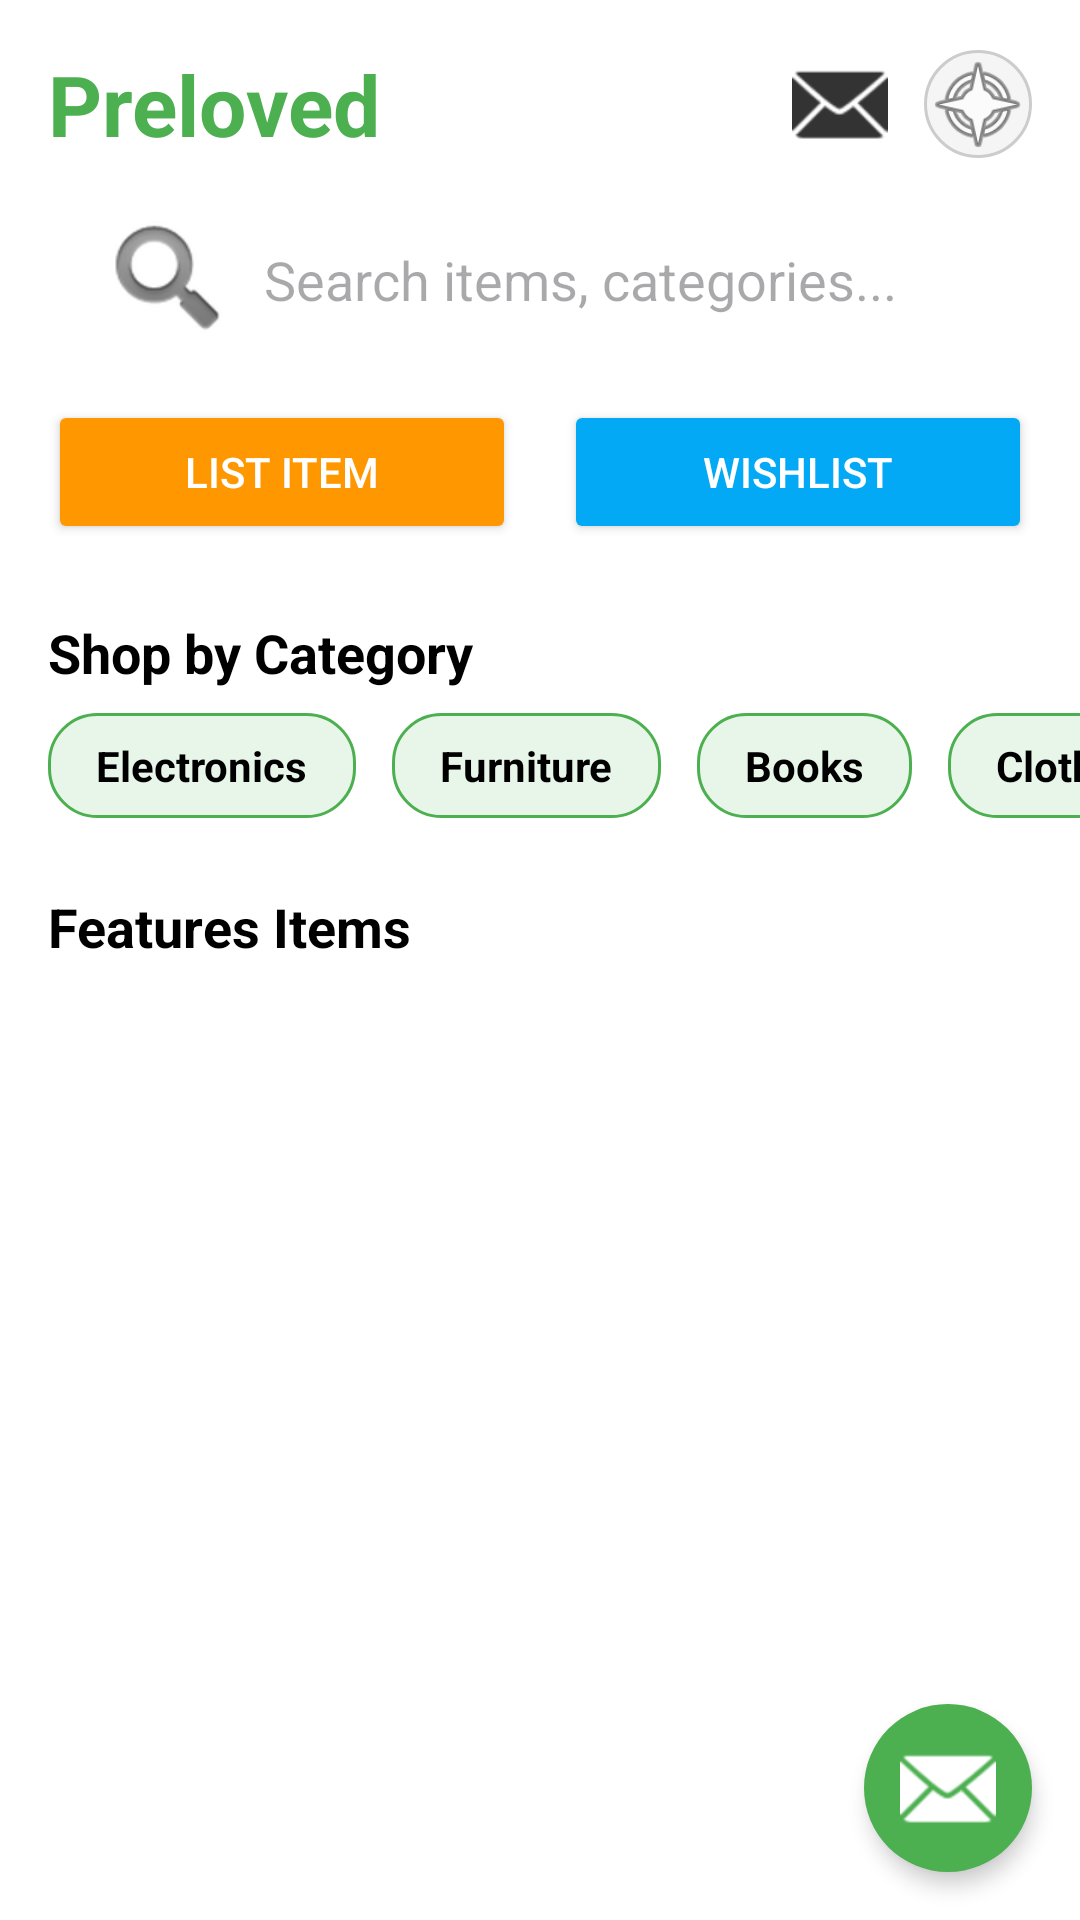

The Android layout XML behind this screen, and the referenced resources:
<!-- AndroidManifest.xml: application theme Theme.PrelovedMarketplaceApp -->
<!-- res/layout/activity_main.xml -->
<?xml version="1.0" encoding="utf-8"?>
<androidx.constraintlayout.widget.ConstraintLayout
    xmlns:android="http://schemas.android.com/apk/res/android"
    xmlns:app="http://schemas.android.com/apk/res-auto"
    xmlns:tools="http://schemas.android.com/tools"
    android:layout_width="match_parent"
    android:layout_height="match_parent"
    android:background="@android:color/white"
    tools:context=".ui.home.HomeActivity">

    <androidx.constraintlayout.widget.ConstraintLayout
        android:id="@+id/top_bar"
        android:layout_width="match_parent"
        android:layout_height="wrap_content"
        android:paddingTop="16dp"
        android:paddingBottom="8dp"
        android:paddingHorizontal="16dp"
        android:background="@android:color/white"
        app:layout_constraintTop_toTopOf="parent">

        <TextView
            android:id="@+id/app_logo"
            android:layout_width="wrap_content"
            android:layout_height="wrap_content"
            android:text="Preloved"
            android:textSize="28sp"
            android:textStyle="bold"
            android:textColor="#4CAF50"
            app:layout_constraintStart_toStartOf="parent"
            app:layout_constraintTop_toTopOf="parent"
            app:layout_constraintBottom_toBottomOf="parent"/>

        <ImageButton
            android:id="@+id/notification_btn"
            android:layout_width="32dp"
            android:layout_height="32dp"
            android:layout_marginEnd="12dp"
            android:src="@android:drawable/ic_dialog_email"
            android:background="?attr/selectableItemBackgroundBorderless"
            android:contentDescription="Notifications"
            android:tint="#333333"
            app:layout_constraintEnd_toStartOf="@id/profile_image"
            app:layout_constraintTop_toTopOf="parent"
            app:layout_constraintBottom_toBottomOf="parent"/>

        <ImageView
            android:id="@+id/profile_image"
            android:layout_width="36dp"
            android:layout_height="36dp"
            android:src="@android:drawable/ic_menu_compass"
            android:background="@drawable/circular_background"
            android:contentDescription="User Profile"
            android:scaleType="centerCrop"
            app:layout_constraintEnd_toEndOf="parent"
            app:layout_constraintTop_toTopOf="parent"
            app:layout_constraintBottom_toBottomOf="parent"/>

    </androidx.constraintlayout.widget.ConstraintLayout>

    <EditText
        android:id="@+id/search_bar"
        android:layout_width="0dp"
        android:layout_height="48dp"
        android:layout_marginHorizontal="16dp"
        android:layout_marginTop="8dp"
        android:hint="Search items, categories..."
        android:paddingStart="16dp"
        android:paddingEnd="16dp"
        android:background="@drawable/rounded_edittext_background"
        android:drawableStart="@android:drawable/ic_search_category_default"
        android:drawablePadding="8dp"
        app:layout_constraintTop_toBottomOf="@id/top_bar"
        app:layout_constraintStart_toStartOf="parent"
        app:layout_constraintEnd_toEndOf="parent"
        android:elevation="2dp"
        android:translationZ="2dp"/>

    <LinearLayout
        android:id="@+id/quick_actions"
        android:layout_width="0dp"
        android:layout_height="wrap_content"
        android:orientation="horizontal"
        android:layout_marginHorizontal="16dp"
        android:layout_marginTop="16dp"
        android:gravity="center"
        app:layout_constraintTop_toBottomOf="@id/search_bar"
        app:layout_constraintStart_toStartOf="parent"
        app:layout_constraintEnd_toEndOf="parent">

        <Button
            android:id="@+id/list_item_btn"
            style="@style/Widget.AppCompat.Button.Colored"
            android:layout_width="0dp"
            android:layout_height="wrap_content"
            android:layout_weight="1"
            android:text="List Item"
            android:backgroundTint="#FF9800"
            android:textColor="@android:color/white"
            android:layout_marginEnd="8dp"/>

        <Button
            android:id="@+id/wish_item_btn"
            style="@style/Widget.AppCompat.Button.Colored"
            android:layout_width="0dp"
            android:layout_height="wrap_content"
            android:layout_weight="1"
            android:text="Wishlist"
            android:backgroundTint="#03A9F4"
            android:textColor="@android:color/white"
            android:layout_marginStart="8dp"/>
    </LinearLayout>

    <TextView
        android:id="@+id/categories_label"
        android:layout_width="wrap_content"
        android:layout_height="wrap_content"
        android:text="Shop by Category"
        android:textSize="18sp"
        android:textStyle="bold"
        android:textColor="@android:color/black"
        android:layout_marginStart="16dp"
        android:layout_marginTop="24dp"
        app:layout_constraintStart_toStartOf="parent"
        app:layout_constraintTop_toBottomOf="@id/quick_actions" />

    <HorizontalScrollView
        android:id="@+id/categories_scroll"
        android:layout_width="0dp"
        android:layout_height="wrap_content"
        android:scrollbars="none"
        android:layout_marginTop="8dp"
        app:layout_constraintTop_toBottomOf="@id/categories_label"
        app:layout_constraintStart_toStartOf="parent"
        app:layout_constraintEnd_toEndOf="parent">

        <LinearLayout
            android:layout_width="wrap_content"
            android:layout_height="match_parent"
            android:orientation="horizontal"
            android:paddingHorizontal="16dp">
            <TextView style="@style/CategoryChipStyle" android:text="Electronics"/>
            <TextView style="@style/CategoryChipStyle" android:text="Furniture"/>
            <TextView style="@style/CategoryChipStyle" android:text="Books"/>
            <TextView style="@style/CategoryChipStyle" android:text="Clothing"/>
            <TextView style="@style/CategoryChipStyle" android:text="Vehicles"/>
            <TextView style="@style/CategoryChipStyle" android:text="Services"/>
        </LinearLayout>
    </HorizontalScrollView>

    <TextView
        android:id="@+id/features_label"
        android:layout_width="wrap_content"
        android:layout_height="wrap_content"
        android:text="Features Items"
        android:textSize="18sp"
        android:textStyle="bold"
        android:textColor="@android:color/black"
        android:layout_marginStart="16dp"
        android:layout_marginTop="24dp"
        app:layout_constraintStart_toStartOf="parent"
        app:layout_constraintTop_toBottomOf="@id/categories_scroll" />

    <androidx.recyclerview.widget.RecyclerView
        android:id="@+id/rv_featured_items"
        android:layout_width="0dp"
        android:layout_height="0dp"
        android:layout_marginHorizontal="16dp"
        android:layout_marginTop="12dp"
        android:layout_marginBottom="60dp"
        app:layoutManager="androidx.recyclerview.widget.LinearLayoutManager"
        tools:listitem="@layout/item_listing"
        app:layout_constraintTop_toBottomOf="@id/features_label"
        app:layout_constraintStart_toStartOf="parent"
        app:layout_constraintEnd_toEndOf="parent"
        app:layout_constraintBottom_toBottomOf="parent"/>
    <ImageButton
        android:id="@+id/chat_fab"
        android:layout_width="56dp"
        android:layout_height="56dp"
        android:layout_marginEnd="16dp"
        android:layout_marginBottom="16dp"
        android:src="@android:drawable/ic_dialog_email"
        android:background="@drawable/circular_background_green"
        android:elevation="4dp"
        android:contentDescription="Chat Messages"
        android:tint="@android:color/white"
        app:layout_constraintEnd_toEndOf="parent"
        app:layout_constraintBottom_toBottomOf="parent"/>

</androidx.constraintlayout.widget.ConstraintLayout>
<!-- res/layout/item_listing.xml (included above) -->
<?xml version="1.0" encoding="utf-8"?>
<LinearLayout xmlns:android="http://schemas.android.com/apk/res/android"
    xmlns:tools="http://schemas.android.com/tools"
    android:layout_width="match_parent"
    android:layout_height="wrap_content"
    android:orientation="horizontal"
    android:padding="12dp"
    android:layout_marginBottom="8dp"
    android:background="@android:color/white"
    android:elevation="2dp"
    android:clickable="true"
    android:focusable="true"
    android:foreground="?attr/selectableItemBackground">

    <ImageView
        android:id="@+id/iv_item_image"
        android:layout_width="64dp"
        android:layout_height="64dp"
        android:layout_marginEnd="12dp"
        android:scaleType="fitCenter"
        android:background="#EEEEEE"
        android:contentDescription="Product thumbnail"
        android:src="@drawable/ic_shopping_cart"
        tools:src="@drawable/ic_shopping_cart" />

    <LinearLayout
        android:layout_width="0dp"
        android:layout_height="wrap_content"
        android:layout_weight="1"
        android:orientation="vertical">

        <TextView
            android:id="@+id/tv_item_title"
            android:layout_width="match_parent"
            android:layout_height="wrap_content"
            tools:text="Vintage Leather Sofa, Great Condition"
            android:textSize="16sp"
            android:textStyle="bold"
            android:textColor="@android:color/black"
            android:maxLines="2"
            android:ellipsize="end" />

        <TextView
            android:id="@+id/tv_item_category"
            android:layout_width="match_parent"
            android:layout_height="wrap_content"
            tools:text="Category: Furniture"
            android:textSize="12sp"
            android:textColor="#888888"
            android:layout_marginTop="2dp" />

        <TextView
            android:id="@+id/tv_item_price"
            android:layout_width="match_parent"
            android:layout_height="wrap_content"
            tools:text="$450.00"
            android:textSize="18sp"
            android:textStyle="bold"
            android:textColor="#4CAF50"
            android:layout_marginTop="4dp" />

        <TextView
            android:id="@+id/tv_item_seller"
            android:layout_width="match_parent"
            android:layout_height="wrap_content"
            tools:text="Seller: Ahmed"
            android:textSize="12sp"
            android:textColor="#AAAAAA"
            android:layout_marginTop="2dp" />

    </LinearLayout>

</LinearLayout>
<!-- resources referenced by this layout -->
<resources>
  <!-- drawable circular_background (drawable) -->
  <?xml version="1.0" encoding="utf-8"?>
  <shape xmlns:android="http://schemas.android.com/apk/res/android"
      android:shape="oval">
  
      <solid android:color="#F5F5F5"/>
      <stroke
          android:width="1dp"
          android:color="#CCCCCC"/>
  </shape>
  <!-- drawable circular_background_green (drawable) -->
  <?xml version="1.0" encoding="utf-8"?>
  <shape xmlns:android="http://schemas.android.com/apk/res/android"
      android:shape="oval">
      <solid android:color="#4CAF50"/>
      <size android:width="56dp" android:height="56dp"/>
  </shape>
  <!-- drawable ic_shopping_cart (drawable) -->
  <vector xmlns:android="http://schemas.android.com/apk/res/android"
      android:width="24dp"
      android:height="24dp"
      android:viewportWidth="24.0"
      android:viewportHeight="24.0"
      android:tint="#808080">
      <path
          android:fillColor="@android:color/white"
          android:pathData="M7,18c-1.1,0 -1.99,0.9 -1.99,2s0.89,2 1.99,2s2,-0.9 2,-2s-0.9,-2 -2,-2zM17,18c-1.1,0 -1.99,0.9 -1.99,2s0.89,2 1.99,2s2,-0.9 2,-2s-0.9,-2 -2,-2zM7,16l14,-4L21,5L4.2,4.8l-1.1,5.2L2,12l0,2l5,0L7,16z"/>
  </vector>
  <style name="CategoryChipStyle">
          <item name="android:layout_width">wrap_content</item>
          <item name="android:layout_height">wrap_content</item>
          <item name="android:background">@drawable/rounded_category_chip</item>
          <item name="android:paddingHorizontal">16dp</item>
          <item name="android:paddingVertical">8dp</item>
          <item name="android:layout_marginEnd">12dp</item>
          <item name="android:textSize">14sp</item>
          <item name="android:textColor">@android:color/black</item>
          <item name="android:textStyle">bold</item>
          <item name="android:clickable">true</item>
          <item name="android:focusable">true</item>
          <item name="android:foreground">?attr/selectableItemBackground</item>
      </style>
  <style name="Theme.PrelovedMarketplaceApp" parent="Base.Theme.PrelovedMarketplaceApp" />
  <!-- drawable rounded_category_chip (drawable) -->
  <?xml version="1.0" encoding="utf-8"?>
  <shape xmlns:android="http://schemas.android.com/apk/res/android"
      android:shape="rectangle">
      <solid android:color="#E8F5E9" /> <corners android:radius="16dp" />
      <stroke android:width="1dp" android:color="#4CAF50"/>
  </shape>
  <style name="Base.Theme.PrelovedMarketplaceApp" parent="Theme.Material3.DayNight.NoActionBar">
          
          
      </style>
</resources>
